Dataset: SOUVIK (GitHub, KinshukP/marine-debris-classifier). Classes: no plastic, plastic.

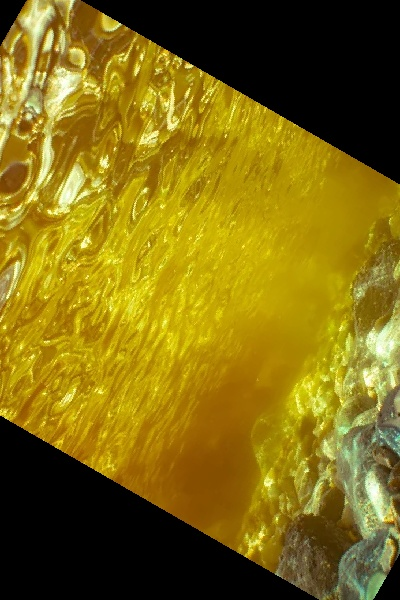
Label: no plastic

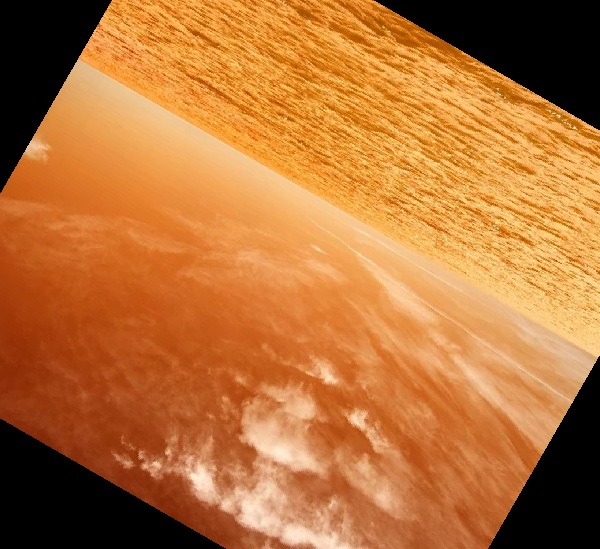
Label: no plastic

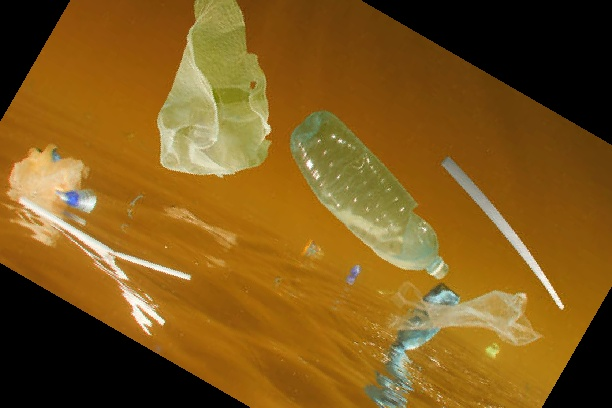
Label: plastic

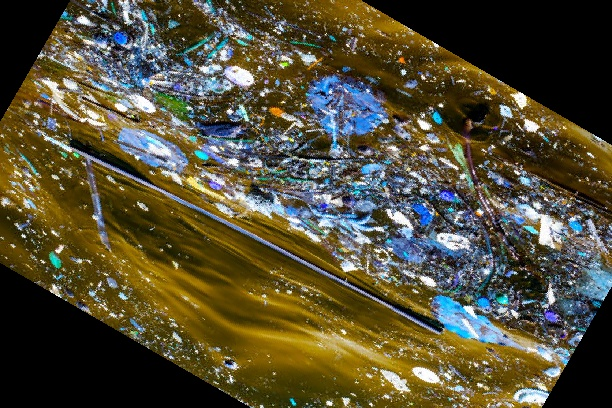
Label: plastic

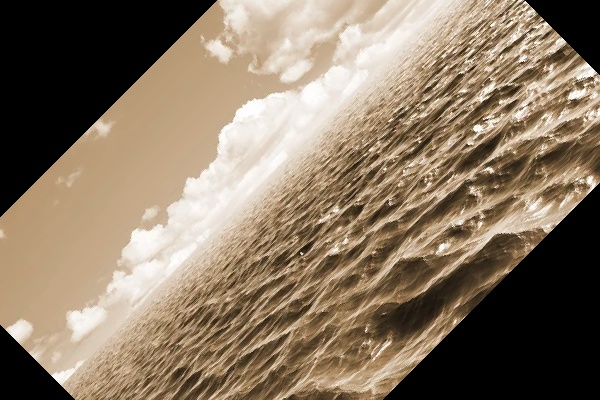
Label: no plastic

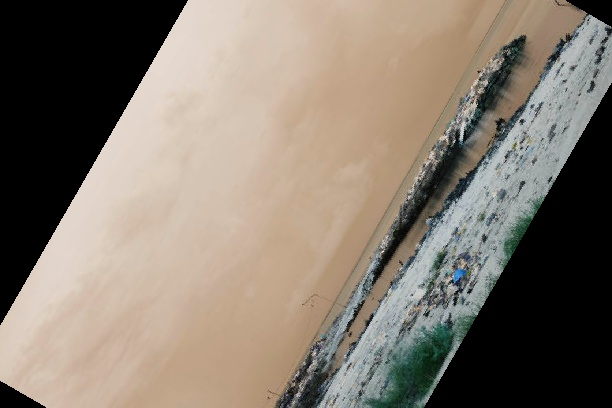
Label: plastic
